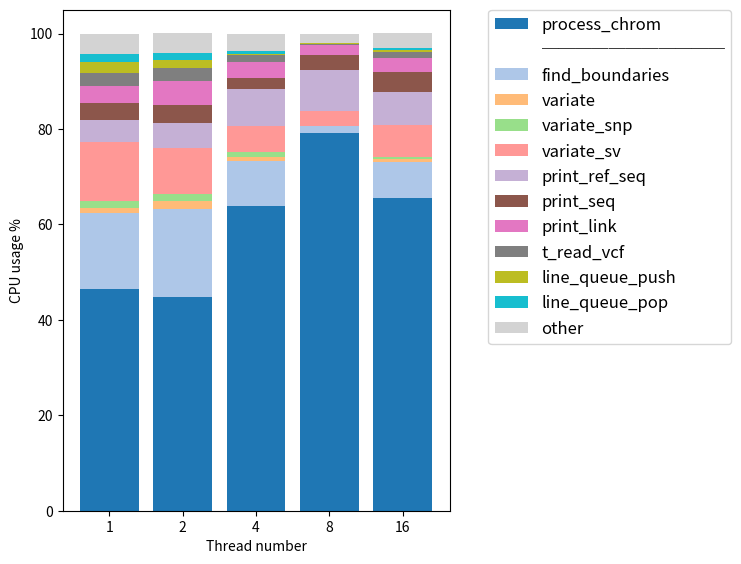

Here is the Python script that generated this plot:
import matplotlib.pyplot as plt
from matplotlib.patches import Patch
import numpy as np

data_t1 = """
 46.49      9.14     9.14       24     0.38     0.38  process_chrom
 15.87     12.26     3.12 15193490     0.00     0.00  find_boundaries
 12.51     14.72     2.46   580378     0.00     0.00  variate_sv
  4.48     15.60     0.88        1     0.88     1.25  print_ref_seq
  3.69     16.32     0.72 154754012     0.00     0.00  print_seq
  3.48     17.01     0.69 185136858     0.00     0.00  print_link
  2.87     17.57     0.56        1     0.56     8.00  t_read_vcf
  2.11     17.99     0.41 12438786     0.00     0.00  line_queue_push
  1.68     18.32     0.33 12438853     0.00     0.00  line_queue_pop
  1.68     18.65     0.33                             _init
  1.42     18.93     0.28        1     0.28     0.69  read_vcf
  1.27     19.18     0.25 14611057     0.00     0.00  variate_snp
  1.17     19.41     0.23 15193490     0.00     0.00  variate
  1.07     19.62     0.21        1     0.21     9.35  read_fasta
  0.15     19.65     0.03        1     0.03     0.03  free_ref_seq
  0.05     19.66     0.01                             suffix_to_prefix_overlap
  0.00     19.66     0.00        3     0.00     0.00  validate_file
  0.00     19.66     0.00        2     0.00     0.00  tpool_wait
  0.00     19.66     0.00        1     0.00     0.00  free_opt_arg
  0.00     19.66     0.00        1     0.00     0.00  line_queue_init
  0.00     19.66     0.00        1     0.00     0.00  parse_opts
  0.00     19.66     0.00        1     0.00     0.00  summarize
  0.00     19.66     0.00        1     0.00     0.00  tpool_add_work
  0.00     19.66     0.00        1     0.00     0.00  tpool_create
  0.00     19.66     0.00        1     0.00     0.00  tpool_destroy
  0.00     19.66     0.00        1     0.00     0.00  tpool_work_create
  0.00     19.66     0.00        1     0.00     0.00  tpool_work_destroy
  0.00     19.66     0.00        1     0.00     0.00  tpool_work_get
""".strip().split("\n")

data_t2 = """
 44.83      9.15     9.15       24     0.38     0.38  process_chrom
 18.50     12.93     3.77 11946106     0.00     0.00  find_boundaries
  9.58     14.88     1.96   438812     0.00     0.00  variate_sv
  5.29     15.96     1.08        1     1.08     1.65  print_ref_seq
  5.05     16.99     1.03 147042892     0.00     0.00  print_link
  3.65     17.73     0.74 124724236     0.00     0.00  print_seq
  2.87     18.32     0.58        2     0.29     4.21  t_read_vcf
  1.69     18.66     0.34  9155950     0.00     0.00  line_queue_push
  1.62     19.00     0.33 11362206     0.00     0.00  variate
  1.47     19.30     0.30                             _init
  1.45     19.59     0.29 10986369     0.00     0.00  variate_snp
  1.42     19.88     0.29        1     0.29     0.64  read_vcf
  1.35     20.16     0.28  8947314     0.00     0.00  line_queue_pop
  1.08     20.38     0.22        1     0.22     9.37  read_fasta
  0.12     20.40     0.03        1     0.03     0.03  free_ref_seq
  0.02     20.41     0.01        1     0.01     0.01  line_queue_init
  0.02     20.41     0.01                             suffix_to_prefix_overlap
  0.00     20.41     0.00        3     0.00     0.00  validate_file
  0.00     20.41     0.00        2     0.00     0.00  tpool_add_work
  0.00     20.41     0.00        2     0.00     0.00  tpool_wait
  0.00     20.41     0.00        2     0.00     0.00  tpool_work_create
  0.00     20.41     0.00        2     0.00     0.00  tpool_work_destroy
  0.00     20.41     0.00        2     0.00     0.00  tpool_work_get
  0.00     20.41     0.00        1     0.00     0.00  free_opt_arg
  0.00     20.41     0.00        1     0.00     0.00  parse_opts
  0.00     20.41     0.00        1     0.00     0.00  summarize
  0.00     20.41     0.00        1     0.00     0.00  tpool_create
  0.00     20.41     0.00        1     0.00     0.00  tpool_destroy
""".strip().split("\n")

data_t4 = """
 63.96      9.05     9.05       24     0.38     0.38  process_chrom
  9.29     10.37     1.31  8659750     0.00     0.00  find_boundaries
  7.77     11.46     1.10        1     1.10     1.47  print_ref_seq
  5.51     12.24     0.78   234179     0.00     0.00  variate_sv
  3.32     12.71     0.47 100233133     0.00     0.00  print_link
  2.30     13.04     0.33 86379488     0.00     0.00  print_seq
  1.48     13.25     0.21                             _init
  1.45     13.46     0.20        4     0.05     0.77  t_read_vcf
  1.41     13.65     0.20        1     0.20     9.25  read_fasta
  1.06     13.80     0.15  6325315     0.00     0.00  variate_snp
  0.78     13.91     0.11  6821139     0.00     0.00  variate
  0.64     14.01     0.09        1     0.09     0.14  read_vcf
  0.60     14.09     0.09  4967170     0.00     0.00  line_queue_pop
  0.35     14.14     0.05  5203563     0.00     0.00  line_queue_push
  0.04     14.14     0.01        1     0.01     0.01  free_ref_seq
  0.04     14.15     0.01                             suffix_to_prefix_overlap
  0.00     14.15     0.00        4     0.00     0.00  tpool_add_work
  0.00     14.15     0.00        4     0.00     0.00  tpool_work_create
  0.00     14.15     0.00        3     0.00     0.00  tpool_work_get
  0.00     14.15     0.00        3     0.00     0.00  validate_file
  0.00     14.15     0.00        2     0.00     0.00  tpool_wait
  0.00     14.15     0.00        2     0.00     0.00  tpool_work_destroy
  0.00     14.15     0.00        1     0.00     0.00  free_opt_arg
  0.00     14.15     0.00        1     0.00     0.00  line_queue_init
  0.00     14.15     0.00        1     0.00     0.00  parse_opts
  0.00     14.15     0.00        1     0.00     0.00  summarize
  0.00     14.15     0.00        1     0.00     0.00  tpool_create
  0.00     14.15     0.00        1     0.00     0.00  tpool_destroy
""".strip().split("\n")

data_t8 = """
 79.20      8.95     8.95       24     0.37     0.37  process_chrom
  8.58      9.92     0.97        1     0.97     1.44  print_ref_seq
  3.14     10.28     0.35 56044581     0.00     0.00  print_seq
  3.01     10.62     0.34    15423     0.00     0.00  variate_sv
  2.21     10.87     0.25 56880772     0.00     0.00  print_link
  1.42     11.03     0.16   700025     0.00     0.00  find_boundaries
  1.15     11.15     0.13        1     0.13     9.08  read_fasta
  0.80     11.24     0.09                             _init
  0.18     11.27     0.02        6     0.00     0.11  t_read_vcf
  0.09     11.28     0.01   400408     0.00     0.00  variate
  0.09     11.29     0.01   321219     0.00     0.00  line_queue_push
  0.09     11.29     0.01        1     0.01     0.02  read_vcf
  0.04     11.30     0.01        1     0.01     0.01  free_ref_seq
  0.00     11.30     0.00   385414     0.00     0.00  variate_snp
  0.00     11.30     0.00   323466     0.00     0.00  line_queue_pop
  0.00     11.30     0.00        8     0.00     0.00  tpool_work_get
  0.00     11.30     0.00        7     0.00     0.00  tpool_add_work
  0.00     11.30     0.00        7     0.00     0.00  tpool_work_create
  0.00     11.30     0.00        4     0.00     0.00  tpool_work_destroy
  0.00     11.30     0.00        3     0.00     0.00  validate_file
  0.00     11.30     0.00        1     0.00     0.00  free_opt_arg
  0.00     11.30     0.00        1     0.00     0.00  line_queue_init
  0.00     11.30     0.00        1     0.00     0.00  parse_opts
  0.00     11.30     0.00        1     0.00     0.00  summarize
  0.00     11.30     0.00        1     0.00     0.00  tpool_create
  0.00     11.30     0.00        1     0.00     0.00  tpool_destroy
  0.00     11.30     0.00        1     0.00     0.00  tpool_wait
""".strip().split("\n")

data_t16 = """
 65.48      9.01     9.01       24     0.38     0.38  process_chrom
  7.70     10.07     1.06   909682     0.00     0.00  find_boundaries
  6.87     11.02     0.94        1     0.94     1.74  print_ref_seq
  6.69     11.94     0.92    25203     0.00     0.00  variate_sv
  4.22     12.52     0.58 53679178     0.00     0.00  print_seq
  3.02     12.93     0.41 54940678     0.00     0.00  print_link
  1.53     13.14     0.21        1     0.21     9.22  read_fasta
  1.24     13.31     0.17       14     0.01     0.18  t_read_vcf
  0.87     13.43     0.12                             _init
  0.58     13.51     0.08   616622     0.00     0.00  variate
  0.51     13.58     0.07        1     0.07     0.12  read_vcf
  0.40     13.63     0.06   485313     0.00     0.00  line_queue_pop
  0.36     13.69     0.05   622757     0.00     0.00  variate_snp
  0.33     13.73     0.04   484709     0.00     0.00  line_queue_push
  0.22     13.76     0.03        1     0.03     0.03  free_ref_seq
  0.00     13.76     0.00       16     0.00     0.00  tpool_add_work
  0.00     13.76     0.00       16     0.00     0.00  tpool_work_create
  0.00     13.76     0.00       13     0.00     0.00  tpool_work_get
  0.00     13.76     0.00        4     0.00     0.00  tpool_work_destroy
  0.00     13.76     0.00        3     0.00     0.00  validate_file
  0.00     13.76     0.00        1     0.00     0.00  free_opt_arg
  0.00     13.76     0.00        1     0.00     0.00  line_queue_init
  0.00     13.76     0.00        1     0.00     0.00  parse_opts
  0.00     13.76     0.00        1     0.00     0.00  summarize
  0.00     13.76     0.00        1     0.00     0.00  tpool_create
  0.00     13.76     0.00        1     0.00     0.00  tpool_destroy
  0.00     13.76     0.00        1     0.00     0.00  tpool_wait
""".strip().split("\n")

all_data = [data_t1, data_t2, data_t4, data_t8, data_t16]

categories = ["1", "2", "4", "8", "16"]
data = {}
functions = []

for t in all_data:
    for line in t:
        func = line.split()[-1].strip()
        if func not in functions:
            functions.append(func)

# print(functions)

functions_to_be_printed = ['process_chrom', 'find_boundaries', 'variate', 'variate_snp', 'variate_sv', 'print_ref_seq', 'print_seq', 'print_link', 't_read_vcf', 'line_queue_push', 'line_queue_pop']

for t in all_data:
    for i, line in enumerate(t):
        values = line.split()
        function = values[-1].strip()
        if function not in data:
            data[function] = [0] * len(categories)
        data[function][all_data.index(t)] = float(values[0])

# Plotting
fig, ax = plt.subplots(figsize=(8, 6))

bottom = np.zeros(len(categories))
cmap = plt.colormaps.get_cmap('tab20')
colors = [cmap(i / len(functions_to_be_printed)) for i in range(len(functions_to_be_printed))] 

# Plot the stacked bars
for idx, function in enumerate(functions_to_be_printed):
    ax.bar(categories, data[function], label=function, bottom=bottom, color=colors[idx])
    bottom += np.array(data[function])

all_values = np.sum([np.array(data[func]) for func in data], axis=0)
selected_values = np.sum([np.array(data[func]) for func in functions_to_be_printed], axis=0)
other_values = all_values - selected_values

# Plot "Other" if it has nonzero values
if np.any(other_values > 0):
    ax.bar(categories, other_values, label="other", bottom=bottom, color="lightgray")

# Customize the plot
ax.set_ylabel('CPU usage %')
ax.set_xlabel('Thread number')
# ax.set_title('CPU Usage of Functions in Multi-threading', pad=20)

# Add margins to avoid label clipping
plt.margins(x=0.05, y=0.05)

# Define legend entries
legend_elements = []
for idx, function in enumerate(functions_to_be_printed):
    legend_elements.append(Patch(facecolor=colors[idx], label=function))

# Insert a separator after 'process_chrom'
separator = Patch(facecolor='white', edgecolor='white', label="───────────")
idx_process_chrom = functions_to_be_printed.index("process_chrom")
legend_elements.insert(idx_process_chrom + 1, separator)

# Add the "Other" category if needed
if np.any(other_values > 0):
    legend_elements.append(Patch(facecolor="lightgray", label="other"))

# Display legend
ax.legend(handles=legend_elements, loc='upper left', bbox_to_anchor=(1.1, 1), borderaxespad=0., fontsize=12)

# Adjust layout to prevent overlap, increase padding around the plot
plt.tight_layout(pad=2.0)
plt.savefig('gprof.lcpan.threads.eps', format='eps')
